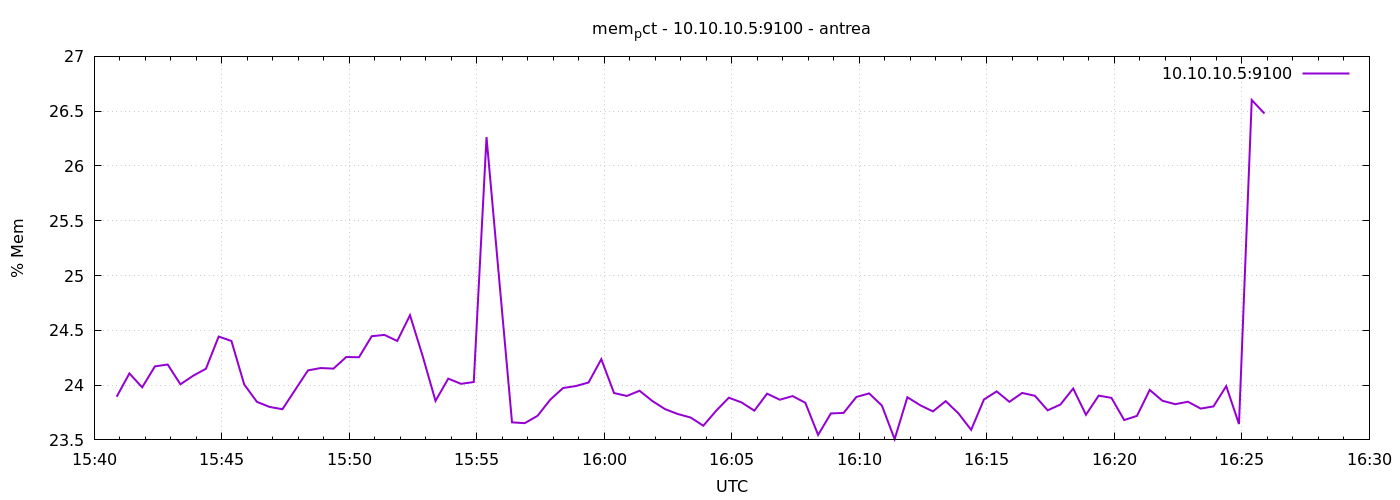

The file beside this chart, header and first rows:
1777304453	23.893984508650913
1777304483	24.11
1777304513	23.98
1777304543	24.17
1777304573	24.19
1777304603	24.01
1777304633	24.09
1777304663	24.15
1777304693	24.44
1777304723	24.4
1777304753	24.01
1777304783	23.85
1777304813	23.8
1777304843	23.78
1777304873	23.96
1777304903	24.13
1777304933	24.16
1777304963	24.15
1777304993	24.26
1777305023	24.25
1777305053	24.45
1777305083	24.46
1777305113	24.4
1777305143	24.64
1777305173	24.26
1777305203	23.86
1777305233	24.06
1777305263	24.01
1777305293	24.03
1777305323	26.26
1777305353	24.96
1777305383	23.66
1777305413	23.65
1777305443	23.72
1777305473	23.87
1777305503	23.97
1777305533	23.99
1777305563	24.02
1777305593	24.24
1777305623	23.93
1777305653	23.9
1777305683	23.95
1777305713	23.86
1777305743	23.78
1777305773	23.74
1777305803	23.7
1777305833	23.63
1777305863	23.77
1777305893	23.89
1777305923	23.84
1777305953	23.77
1777305983	23.92
1777306013	23.87
1777306043	23.9
1777306073	23.84
1777306103	23.55
1777306133	23.74
1777306163	23.75
1777306193	23.89
1777306223	23.92
1777306253	23.81
... 30 more rows
